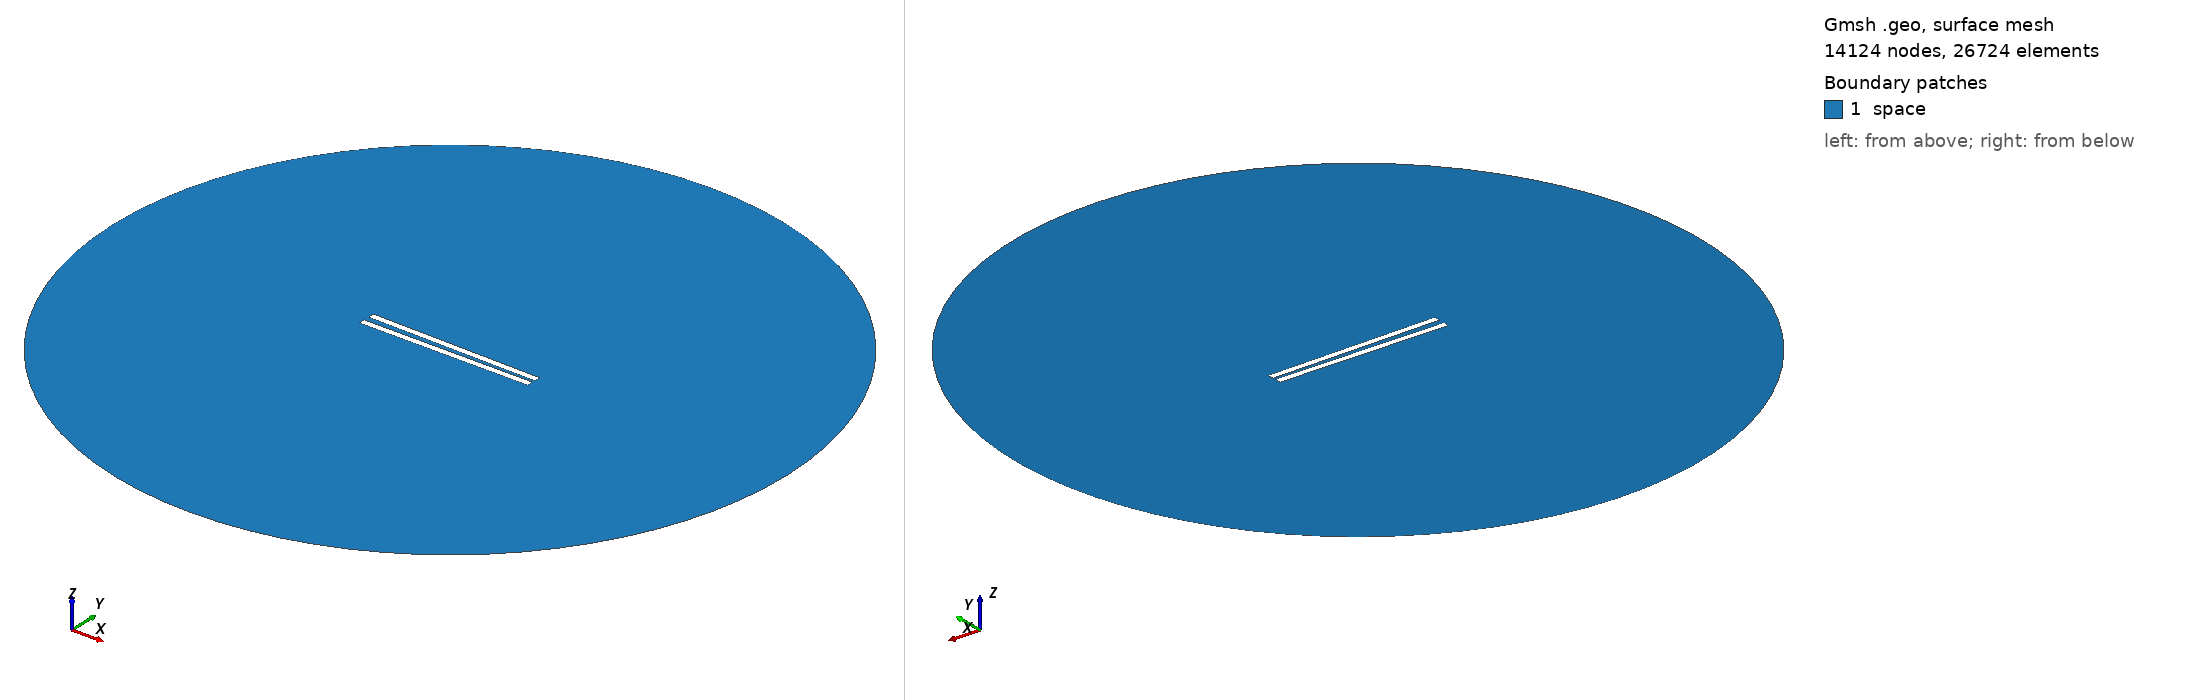

Gmsh geometry script, surface-meshed: 14124 nodes, 26724 surface elements. Boundary patches (legend numbers): 1 space. Left view from above one corner, right view from below the opposite corner. Legend entries are the model's physical surfaces. The drawing asked Gmsh for element sizes between 1% and 20% of the model's largest extent; the script's own settings can give other sizes.

=== 100.geo (drawn) ===
// Set the geometry kernel
SetFactory("OpenCASCADE");

//---------------------------------------
// Rectangles
//---------------------------------------

// Rectangle 1 (top)
Point(1) = {-49.9, 1.25, 0, 1.0};
Point(2) = {49.9, 1.25, 0, 1.0};
Point(3) = {49.9, 5.05, 0, 1.0};
Point(4) = {-49.9, 5.05, 0, 1.0};

Line(1) = {1, 2};
Line(2) = {2, 3};
Line(3) = {3, 4};
Line(4) = {4, 1};

Line Loop(1) = {1, 2, 3, 4};
Plane Surface(1) = {1};

Rotate { {0, 0, 1}, {0,  1.25,  0}, -0.017 } {
  Surface{1};
}

// Rectangle 2 (bottom)
Point(5) = {-49.9, -1.25, 0, 1.0};
Point(6) = {49.9, -1.25, 0, 1.0};
Point(7) = {49.9, -5.05, 0, 1.0};
Point(8) = {-49.9, -5.05, 0, 1.0};

Line(5) = {5, 6};
Line(6) = {6, 7};
Line(7) = {7, 8};
Line(8) = {8, 5};

Line Loop(2) = {5, 6, 7, 8};
Plane Surface(2) = {2}; 


//---------------------------------------
// Circle
//---------------------------------------

// Define points
Point(9) = {0, 0, 0};        // Center
Point(10) = {200, 0, 0};     // Start point
Point(11) = {0, 200, 0};     // 90 degrees
Point(12) = {-200, 0, 0};    // 180 degrees
Point(13) = {0, -200, 0};    // 270 degrees

// Define circle arcs (each needs start, center, end)
Circle(9) = {10, 9, 11};
Circle(10) = {11, 9, 12};
Circle(11) = {12, 9, 13};
Circle(12) = {13, 9, 10};

// Define curve loop and surface if needed
Curve Loop(3) = {9, 10, 11, 12};
Surface(3) = {3};

// Subtract Rectangles from Circle
BooleanDifference{ Surface{3}; Delete; }{ Surface{1}; Surface{2}; Delete; }

//---------------------------------------
// Transfinite Lines and Surface
//---------------------------------------
r = 7;
Transfinite Line {1, 3} = 50*r Using Progression 1;
Transfinite Line {2, 4} = 2*r Using Progression 1;
Transfinite Line {5, 7} = 50*r Using Progression 1;
Transfinite Line {6, 8} = 2*r Using Progression 1;
Transfinite Line {9, 10, 11, 12} = 20 Using Progression 1;

//---------------------------------------
// Define Physical Groups
//---------------------------------------                

//--- Physical Curves
// Physical groups for boundaries
Physical Line("force_segment", 10) = {1};
Physical Line("upper_plate", 11) = {2, 3, 4};
Physical Line("lower_plate", 12) = {5, 6, 7, 8};
Physical Line("boundary", 20) = {9, 10, 11, 12};

//--- Physical Surfaces
Physical Surface("space", 30) = {3};

//---------------------------------------
// 6. Generate the Mesh
//---------------------------------------
Mesh 2;  // 2D mesh generation
